Photos from the image-classification dataset "plantbase_images" in the GitHub repository JoshEagle/plantbase. Its 16 classes are: Ajuga, Allium, Campanula, Cirsium, Crataegus, Gentiana, Geranium, Iris, Malva, Narcissus, Ophrys, Rosa, Trifolium, Verbascum, Veronica, Viola.

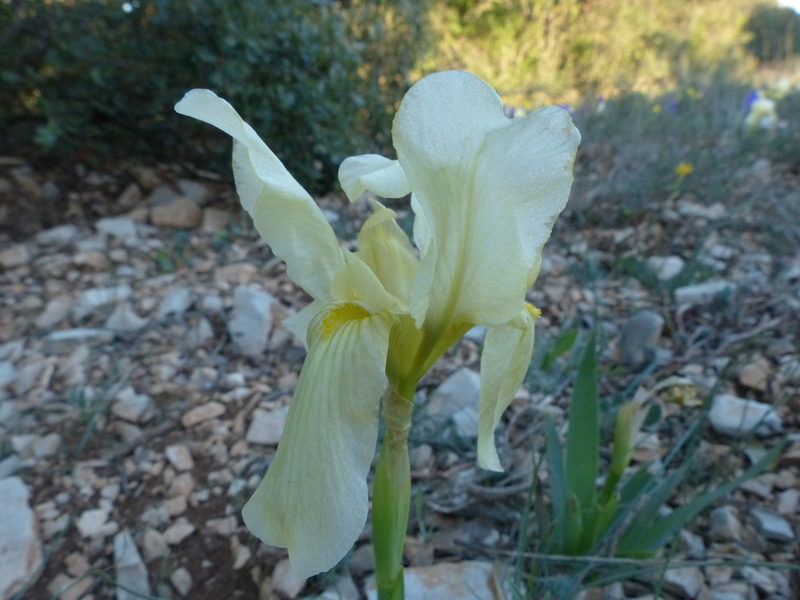
Label: Iris

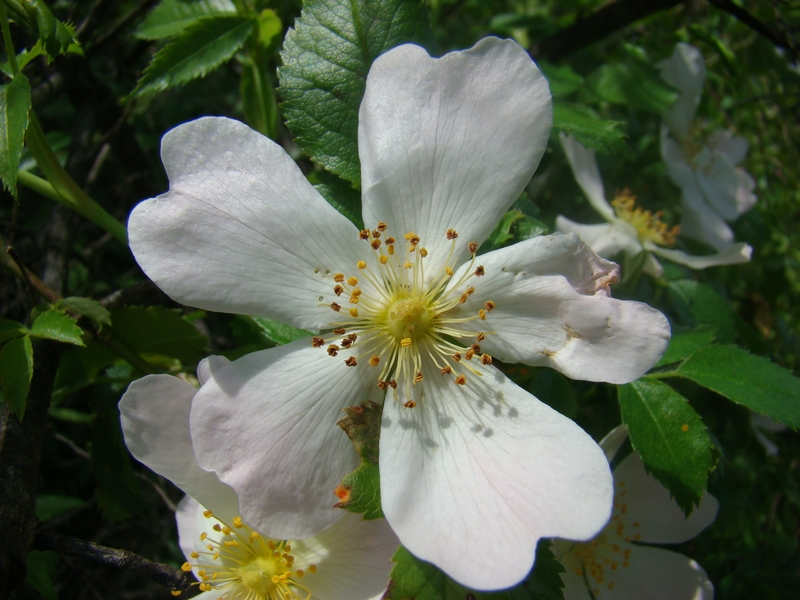
Label: Rosa

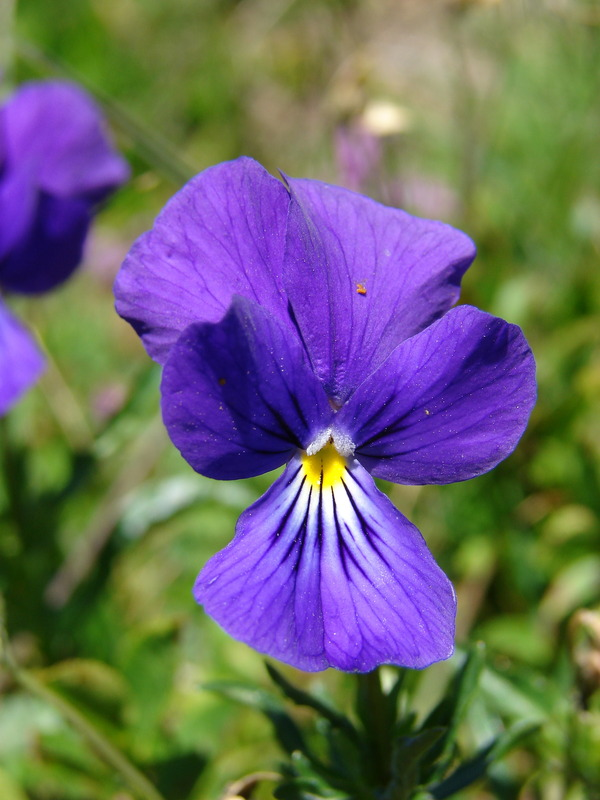
Label: Viola

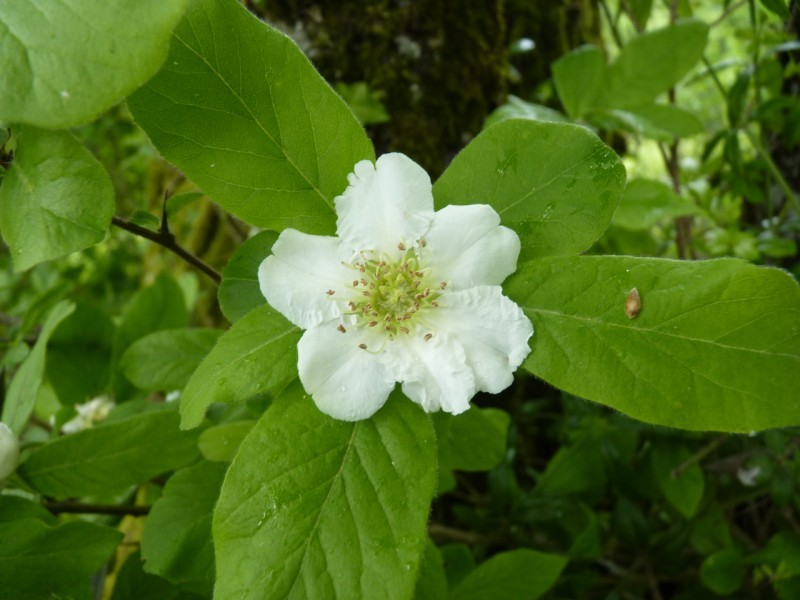
Label: Crataegus

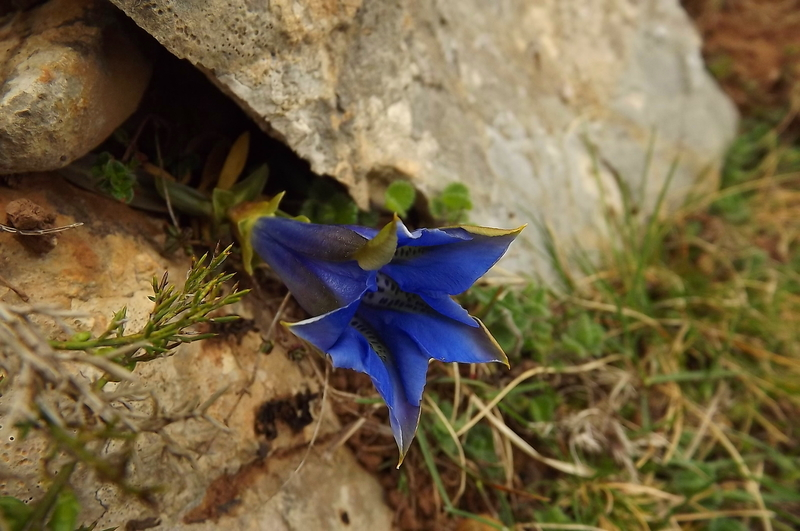
Label: Gentiana

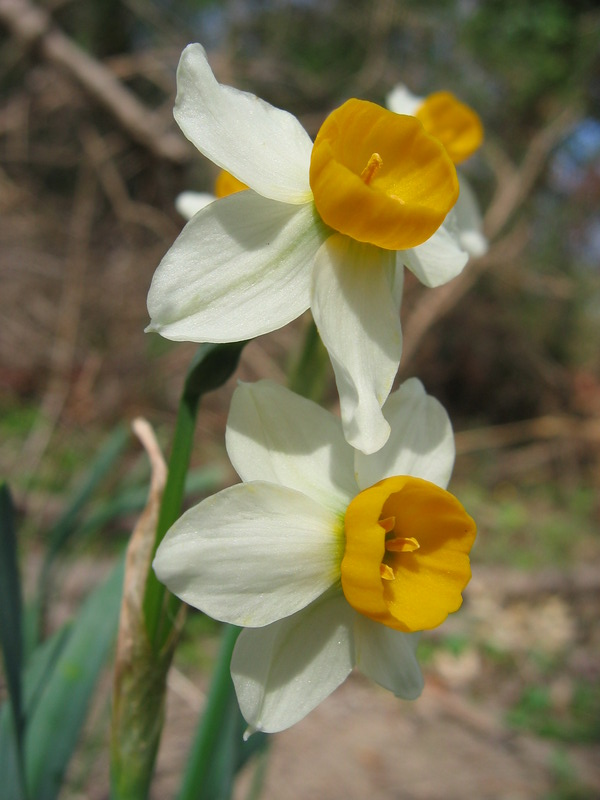
Label: Narcissus
